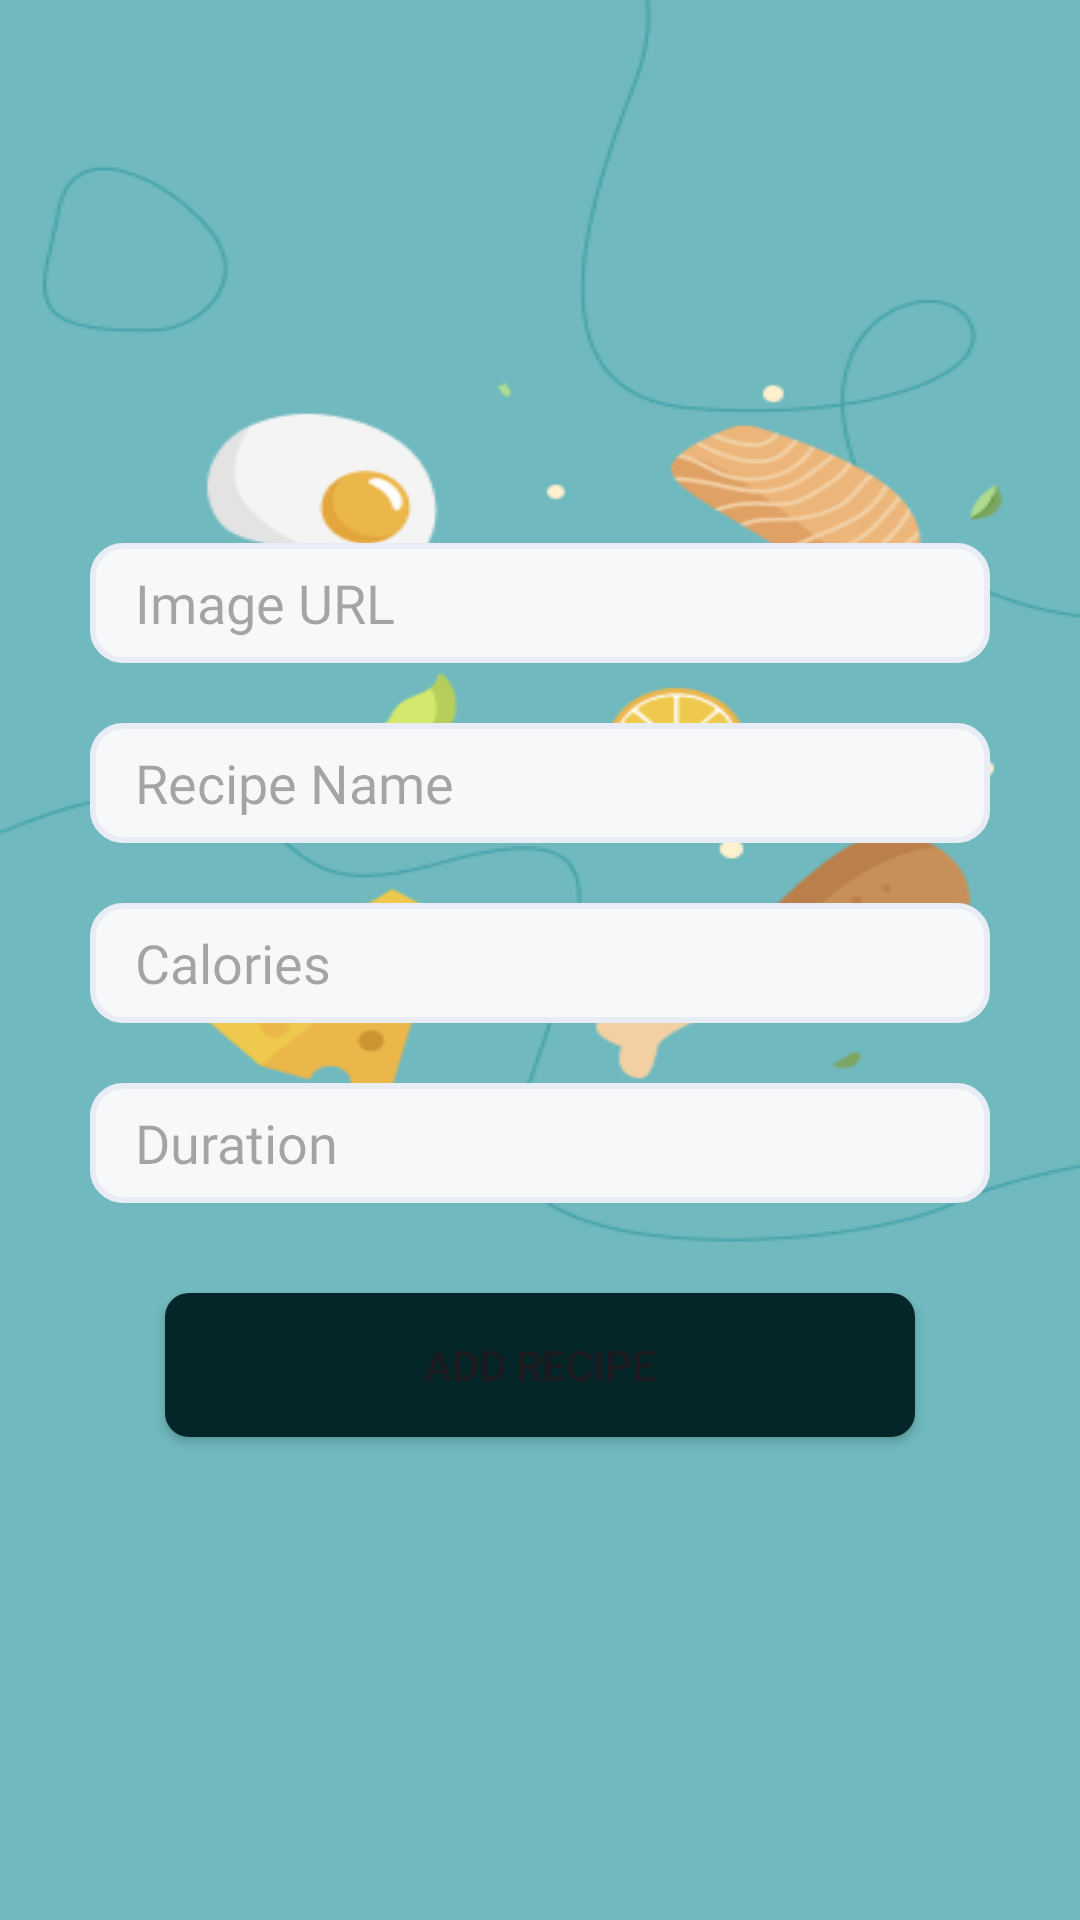

Here is an Android app screen rendered from its layout file. Give the layout XML and the strings, colors and styles it references.
<!-- AndroidManifest.xml: application theme Theme.UAS_PPPB -->
<!-- res/layout/fragment_add_recipe.xml -->
<?xml version="1.0" encoding="utf-8"?>
<LinearLayout xmlns:android="http://schemas.android.com/apk/res/android"
    android:layout_width="match_parent"
    android:layout_height="match_parent"
    xmlns:app="http://schemas.android.com/apk/res-auto"
    android:orientation="vertical"
    android:gravity="center"
    android:background="@drawable/background_login_register"
    android:padding="16dp">

    
    <ImageView
        android:id="@+id/imageViewRecipe"
        android:layout_width="350dp"
        android:layout_height="wrap_content"
        android:contentDescription="Recipe Image"
        android:background="@drawable/placeholder_image_recipe"
        android:layout_marginBottom="20dp"/>

    
    <EditText
        android:id="@+id/editTextImageUrl"
        android:layout_width="300dp"
        android:layout_height="40dp"
        android:background="@drawable/edit_text"
        android:fontFamily="@font/urbanist"
        android:textSize="18sp"
        android:layout_marginBottom="20sp"
        android:hint="Image URL" />

    
    <EditText
        android:id="@+id/editTextRecipeName"
        android:layout_width="300dp"
        android:layout_height="40dp"
        android:background="@drawable/edit_text"
        android:fontFamily="@font/urbanist"
        android:textSize="18sp"
        android:layout_marginBottom="20dp"
        android:hint="Recipe Name" />

    
    <EditText
        android:id="@+id/editTextCalories"
        android:layout_width="300dp"
        android:layout_height="40dp"
        android:background="@drawable/edit_text"
        android:fontFamily="@font/urbanist"
        android:textSize="18sp"
        android:layout_gravity="center"
        android:layout_marginBottom="20dp"
        android:hint="Calories" />

    
    <EditText
        android:id="@+id/editTextDuration"
        android:layout_width="300dp"
        android:layout_height="40dp"
        android:background="@drawable/edit_text"
        android:fontFamily="@font/urbanist"
        android:textSize="18sp" android:layout_gravity="center"
        android:layout_marginBottom="30dp"
        android:hint="Duration" />

    
    <Button
        android:id="@+id/buttonAddRecipe"
        android:layout_width="250dp"
        android:layout_height="wrap_content"
        android:background="@drawable/button"
        app:backgroundTint="@null"
        android:layout_gravity="center"
        android:text="Add Recipe" />

</LinearLayout>
<!-- resources referenced by this layout -->
<resources>
  <!-- drawable background_login_register: png bitmap (drawable, 30548 bytes) -->
  <!-- drawable button (drawable) -->
  <?xml version="1.0" encoding="utf-8"?>
  <shape xmlns:android="http://schemas.android.com/apk/res/android"
      android:shape="rectangle">
      <solid android:color="@color/btn_fill"/>
      <corners android:radius="8dp"/>
      <padding
          android:top="12dp"
          android:bottom="12dp"/>
  </shape>
  <!-- drawable edit_text (drawable) -->
  <?xml version="1.0" encoding="utf-8"?>
  <shape xmlns:android="http://schemas.android.com/apk/res/android"
      android:shape="rectangle">
      <corners android:radius="10dp"/>
      <solid android:color="@color/form_fill"/>
      <stroke
          android:color="@color/form_border"
          android:width="2dp"/>
      <padding
          android:left="15dp"/>
  
  </shape>
  <style name="Theme.UAS_PPPB" parent="Base.Theme.UAS_PPPB" />
  <color name="btn_fill">#042628</color>
  <color name="form_fill">#F7F8F9</color>
  <color name="form_border">#E8ECF4</color>
  <style name="Base.Theme.UAS_PPPB" parent="Theme.Material3.DayNight.NoActionBar">
          
          
      </style>
</resources>
